The GitHub repository andrewsalim10/tugas_kel_pcdvk contains a labelled image folder "refined_rcnn" with 5 categories: apple scab, apple black rot, apple cedar apple rust, apple healthy, apple healthy removed. Examples follow, each with its label.

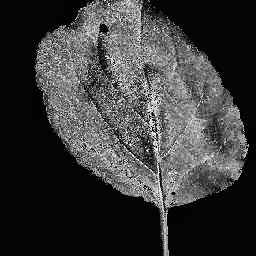
Label: apple black rot

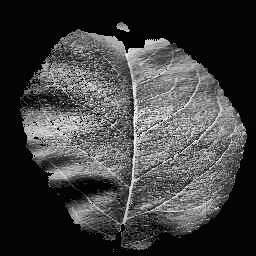
Label: apple healthy

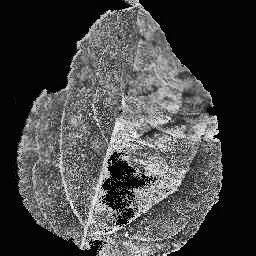
Label: apple scab

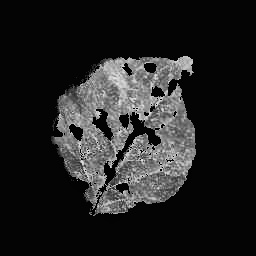
Label: apple cedar apple rust

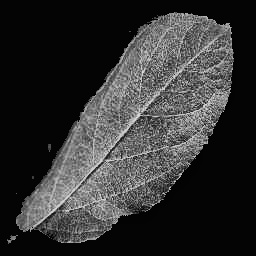
Label: apple healthy removed

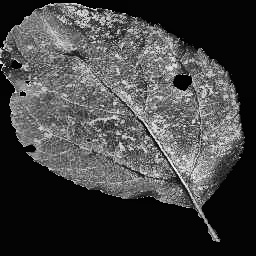
Label: apple black rot
